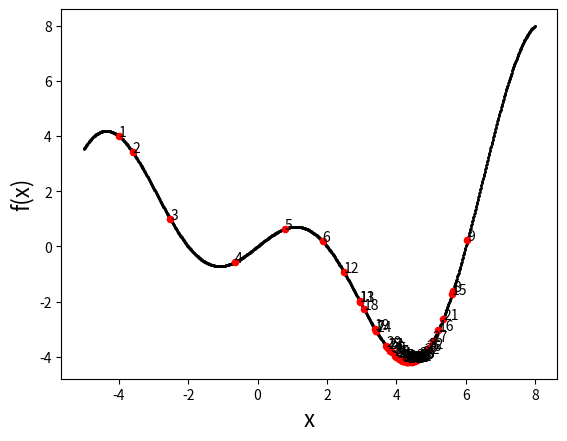

Write the Python code that produced this figure.
import random
import time

import numpy as np

import matplotlib.pyplot as plt

import math


class other_LR():
    def __init__(self, method):
        '''
        调用相应方法实现梯度下降
        :param method:
        method 传入 ‘LR’ 则调用梯度下降法
        method 传入 ‘ramdom LR’ 则调用随机梯度下降法
        method 传入 ‘adgrad’ 则调用adgrad法
        method 传入 'RMS' 则调用RMS法
        method 传入 ‘Momentum’ 则调用动量法
        method 传入 ‘Adam' 则调用Adam法
        '''
        self.yita = 0.4
        self.times = 50
        self.x = -4
        self.x_list = [-4]
        self.draw_fx()
        self.yipuxiluo = 0.000001
        self.grad_f_list = []
        self.delta = 0

        if method == 'LR':
            self.LR()
            self.draw()

        if method == 'random LR':
            self.random_LR()
            self.draw()

        elif method == 'adgrad':
            self.adgrad()
            self.draw()

        elif method == 'RMS':
            self.RMS()
            self.draw()

        elif method == 'Momentum':
            self.Momentum()
            self.draw()
        elif method == 'Adam':
            self.Adam()
            self.draw()
        plt.show()

    def f(self, x):
        return math.cos(math.pi / 4 * x) * x

    def grad_f(self, x):
        return math.cos(math.pi / 4 * x) - x * math.sin(math.pi / 4 * x) * math.pi / 4

    def LR(self):
        for i in range(self.times):
            self.x = self.x - self.yita * self.grad_f(self.x)
            self.x_list.append(self.x)

    def random_LR(self):
        for i in range(self.times):
            self.x = self.x - self.yita * self.grad_f(self.x + random.uniform(-0.5, 0.5))
            self.x_list.append(self.x)

    def adgrad(self):
        for i in range(self.times):
            self.grad_f_list.append(self.grad_f(self.x))
            self.delta = (1 / (i + 1) * sum(np.array(self.grad_f_list) ** 2)) ** (1 / 2) + self.yipuxiluo
            self.x = self.x - self.yita / self.delta * self.grad_f(self.x)
            self.x_list.append(self.x)

    def RMS(self):
        for i in range(self.times):
            alpha = 0.9
            self.grad_f_list.append(self.grad_f(self.x))
            if len(self.grad_f_list) == 1:
                self.delta = ((self.grad_f_list[0]) ** 2) ** (1 / 2)
            else:
                self.delta = (alpha * self.delta ** 2 + (1 - alpha) * (self.grad_f_list[-1] ** 2)) ** (1 / 2)
            self.x = self.x - self.yita / self.delta * self.grad_f(self.x)
            self.x_list.append(self.x)

    def Momentum(self):
        m = 0
        for i in range(self.times):
            namda = 0.9
            self.grad_f_list.append(self.grad_f(self.x))
            m = namda * m - self.yita * self.grad_f_list[-1]
            self.x = self.x + m
            self.x_list.append(self.x)

    def Adam(self):
        m = 0
        v = 0
        for i in range(self.times):

            beta1 = 0.99
            beta2 = 0.999
            self.grad_f_list.append(self.grad_f(self.x))
            m = beta1 * m + (1 - beta1) * self.grad_f_list[-1]
            v = beta2 * v + (1 - beta2) * self.grad_f_list[-1] ** 2
            self.x = self.x - self.yita * m / (1 - beta1) / ((v / (1 - beta2)) ** (1 / 2) + self.yipuxiluo)
            self.x_list.append(self.x)

    def draw(self):
        i = 1
        for x in self.x_list:
            plt.scatter(x, self.f(x), c = 'red', s = 20)
            plt.xlabel("x", fontdict = {'size': 16})
            plt.ylabel("f(x)", fontdict = {'size': 16})
            plt.annotate(i, (x, self.f(x)))
            i += 1

    def draw_fx(self):
        for i in np.arange(-5, 8, 0.01):
            plt.scatter(i, self.f(i), c = 'black', s = 1)


demo = other_LR('Momentum')
